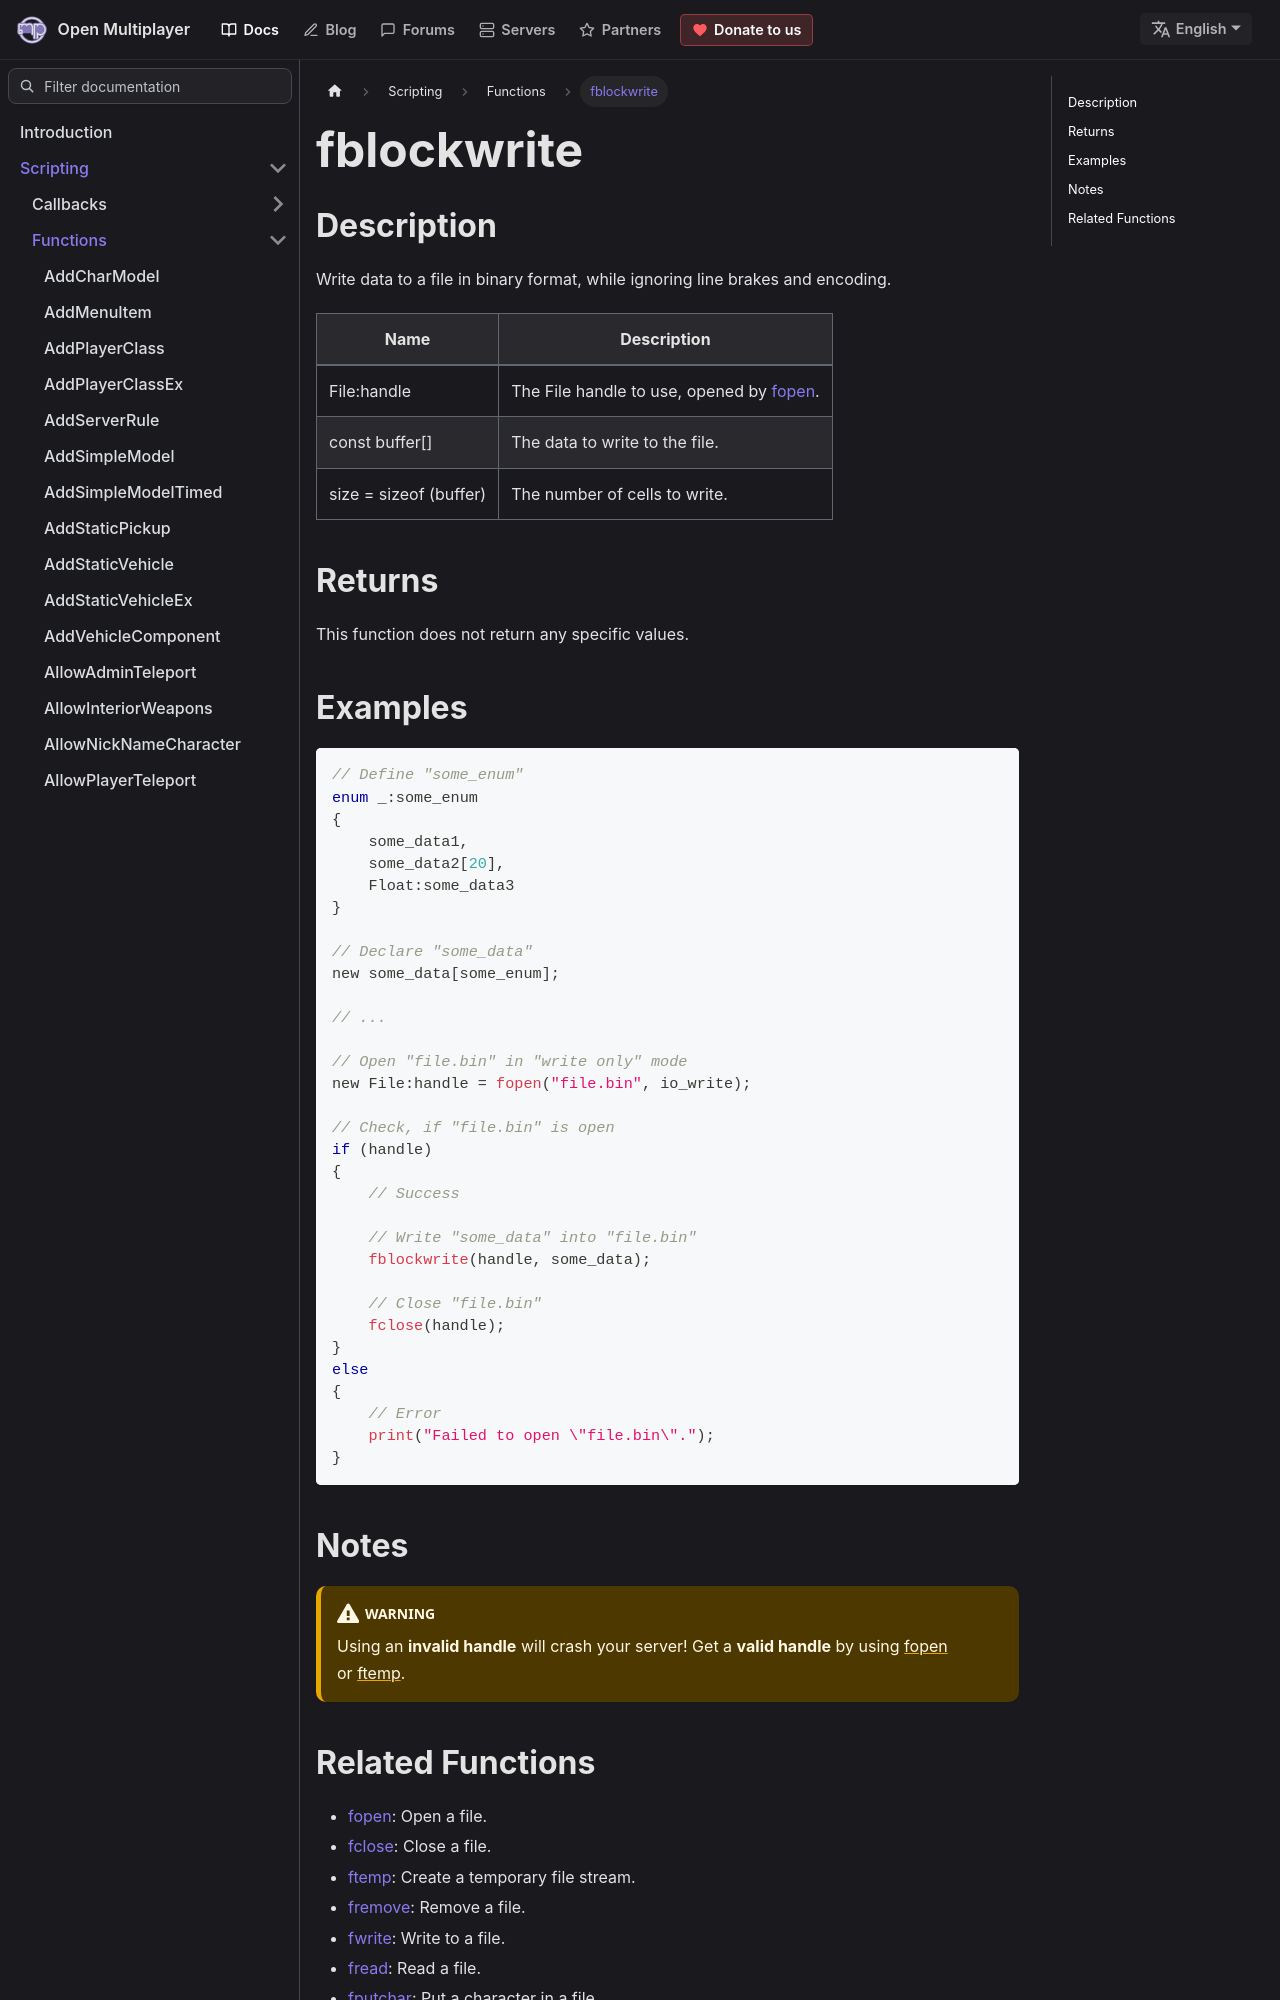

repository: openmultiplayer/web · page: docs/scripting/functions/fblockwrite.html · generator: docusaurus

---
title: fblockwrite
sidebar_label: fblockwrite
description: Write data to a file in binary format, while ignoring line brakes and encoding.
tags: ["file management"]
---

## Description

Write data to a file in binary format, while ignoring line brakes and encoding.

| Name                   | Description                                       |
| ---------------------- | ------------------------------------------------- |
| File:handle            | The File handle to use, opened by [fopen](fopen). |
| const buffer[]         | The data to write to the file.                    |
| size = sizeof (buffer) | The number of cells to write.                     |

## Returns

This function does not return any specific values.

## Examples

```c
// Define "some_enum"
enum _:some_enum
{
    some_data1,
    some_data2[20],
    Float:some_data3
}

// Declare "some_data"
new some_data[some_enum];

// ...

// Open "file.bin" in "write only" mode
new File:handle = fopen("file.bin", io_write);

// Check, if "file.bin" is open
if (handle)
{
    // Success

    // Write "some_data" into "file.bin"
    fblockwrite(handle, some_data);

    // Close "file.bin"
    fclose(handle);
}
else
{
    // Error
    print("Failed to open \"file.bin\".");
}
```

## Notes

:::warning

Using an **invalid handle** will crash your server! Get a **valid handle** by using [fopen](fopen) or [ftemp](ftemp).

:::
